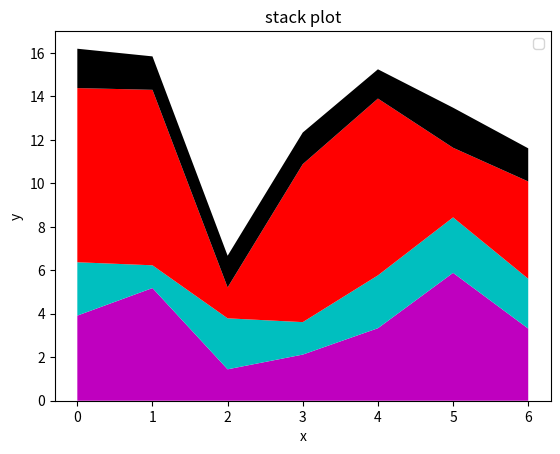

This figure's Python source:
'''
Created on 11-Aug-2018

[redacted]
'''
import numpy as np
import matplotlib.pyplot as plt


days=np.arange(7)

sleep=np.random.uniform(low=1, high=6, size=(7,))
eat=np.random.uniform(low=1, high=3, size=(7,))
work=np.random.uniform(low=1, high=9, size=(7,))
play=np.random.uniform(low=1, high=2, size=(7,))

print(sleep)
print(eat)
print(work)
print(play)

plt.stackplot(days,sleep,eat,work,play,colors=['m','c','r','k'])

plt.xlabel('x')
plt.ylabel('y')
plt.title('stack plot')
plt.legend()
plt.show()
